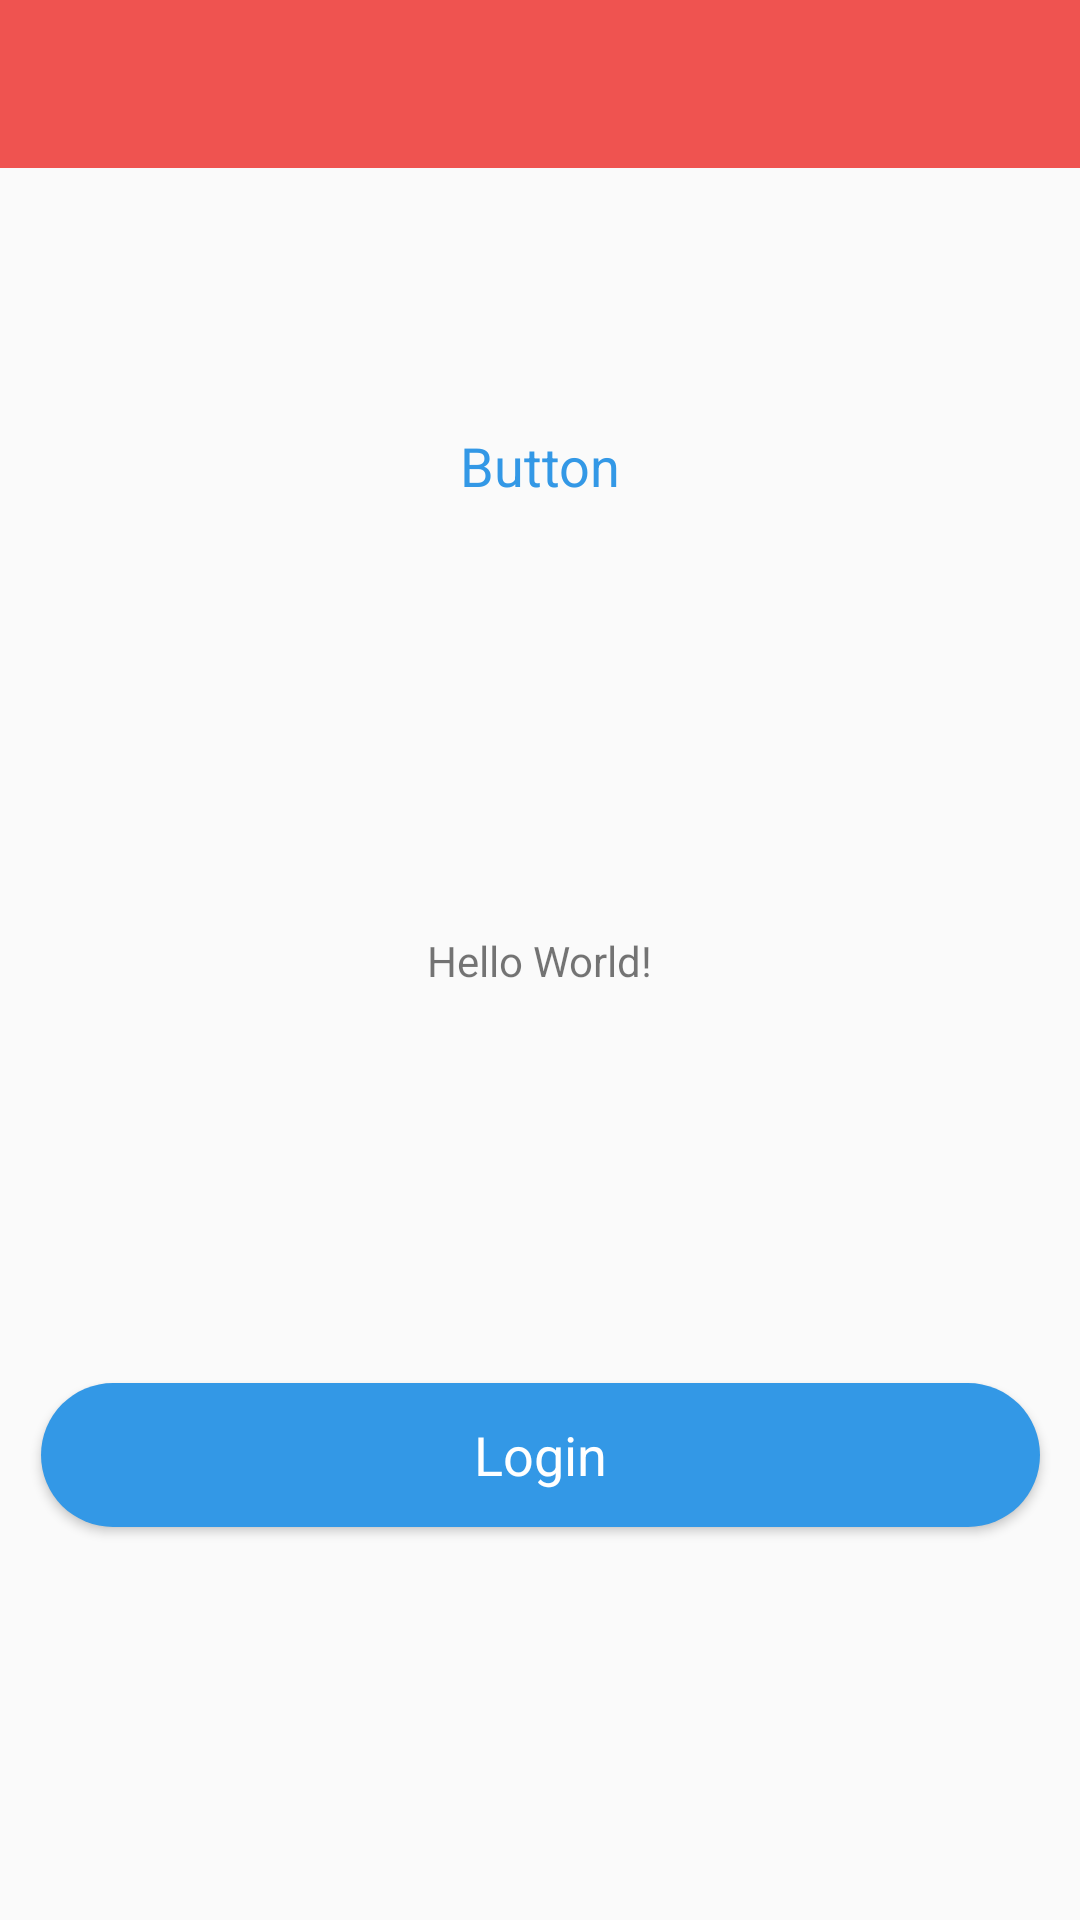

Here is an Android app screen rendered from its layout file. Give the layout XML and the strings, colors and styles it references.
<!-- AndroidManifest.xml: activity theme BalanceTheme -->
<!-- res/layout/activity_main.xml -->
<?xml version="1.0" encoding="utf-8"?>
<androidx.constraintlayout.widget.ConstraintLayout xmlns:android="http://schemas.android.com/apk/res/android"
    xmlns:app="http://schemas.android.com/apk/res-auto"
    xmlns:tools="http://schemas.android.com/tools"
    android:layout_width="match_parent"
    android:layout_height="match_parent"
    tools:context=".MainActivity">

    <androidx.appcompat.widget.Toolbar
        android:id="@+id/my_toolbar"
        android:layout_width="match_parent"
        android:layout_height="?attr/actionBarSize"
        android:background="?attr/colorPrimary"
        android:elevation="0dp"
        android:theme="@style/ThemeOverlay.AppCompat.ActionBar"
        app:popupTheme="@style/ThemeOverlay.AppCompat.Light"/>

    <TextView
        android:id="@+id/textView"
        android:layout_width="wrap_content"
        android:layout_height="wrap_content"
        android:text="Hello World!"
        app:layout_constraintBottom_toBottomOf="parent"
        app:layout_constraintLeft_toLeftOf="parent"
        app:layout_constraintRight_toRightOf="parent"
        app:layout_constraintTop_toTopOf="parent" />

    <Button
        android:id="@+id/login_next"
        style="@style/nayagadi_button_normal"
        android:layout_width="333dp"
        android:layout_height="48dp"
        android:layout_marginStart="8dp"
        android:layout_marginTop="8dp"
        android:layout_marginEnd="8dp"
        android:layout_marginBottom="8dp"
        android:height="50dp"
        android:text="Login"
        app:layout_constraintBottom_toBottomOf="parent"
        app:layout_constraintEnd_toEndOf="parent"
        app:layout_constraintStart_toStartOf="parent"
        app:layout_constraintTop_toBottomOf="@+id/textView" />

    <Button
        android:id="@+id/button"
        style="@style/nayagadi_button_tranparent"
        android:layout_width="wrap_content"
        android:layout_height="wrap_content"
        android:layout_marginStart="8dp"
        android:layout_marginTop="8dp"
        android:layout_marginEnd="8dp"
        android:layout_marginBottom="8dp"
        android:text="Button"
        app:layout_constraintBottom_toTopOf="@+id/textView"
        app:layout_constraintEnd_toEndOf="parent"
        app:layout_constraintStart_toStartOf="parent"
        app:layout_constraintTop_toTopOf="parent" />

</androidx.constraintlayout.widget.ConstraintLayout>
<!-- resources referenced by this layout -->
<resources>
  <style name="nayagadi_button_normal" parent="NayaGadiGeneral">
          <item name="android:layout_width">0dp</item>
          <item name="android:layout_height">@dimen/button_min_height</item>
          <item name="android:textColor">@color/colorWhite</item>
          <item name="android:textSize">18sp</item>
          <item name="android:background">@drawable/round_chip_red</item>
      </style>
  <style name="nayagadi_button_tranparent" parent="NayaGadiGeneral">
          <item name="android:layout_width">0dp</item>
          <item name="android:layout_height">@dimen/button_min_height</item>
          <item name="android:background">@null</item>
          <item name="android:textColor">@color/primaryLightColor</item>
          <item name="android:textSize">18sp</item>
      </style>
  <style name="BalanceTheme" parent="Theme.AppCompat.Light.NoActionBar">
          <item name="colorAccent">@color/primaryLightColor</item>
          <item name="android:textColorHint">@color/colorLightLightGray</item>
          <item name="colorControlActivated">@color/primaryColor</item>
          <item name="colorControlHighlight">@color/colorLightLightGray</item>
          <item name="actionMenuTextColor">@color/colorWhite</item>
          <item name="colorControlNormal">@color/colorWhite</item>
          <item name="android:textColorPrimary">@color/secondaryTextColor</item>
          <item name="android:textColorSecondary">@color/text_color_secondary</item>
          <item name="android:textColorSecondaryInverse">@color/secondary_text_material_dark</item>
          <item name="android:colorForeground">@color/primaryColor</item>
      </style>
  <dimen name="button_min_height">40dp</dimen>
  <color name="colorWhite">#FFFFFF</color>
  <!-- drawable round_chip_red (drawable) -->
  <?xml version="1.0" encoding="utf-8"?>
  <selector
      xmlns:android="http://schemas.android.com/apk/res/android">
      <item android:state_pressed="true"
          android:state_enabled="true">
          <shape>
              <solid android:color="@color/primaryColor"/>
              <corners android:radius="200dp"/>
          </shape>
      </item>
      <item>
          <shape>
              <solid android:color="@color/primaryLightColor"/>
              <corners android:radius="200dp"/>
          </shape>
      </item>
  </selector>
  <color name="primaryLightColor">@color/colorLightBlue</color>
  <color name="colorLightLightGray">#19000000</color>
  <color name="primaryColor">@color/colorBlue</color>
  <color name="secondaryTextColor">#000000</color>
  <color name="text_color_secondary">#b6000000</color>
  <color name="secondary_text_material_dark">#2cffffff</color>
  <color name="colorLightBlue">#3398E6</color>
  <color name="colorBlue">#42a5f5</color>
  <color name="colorDarkBlue">#017ADB</color>
  <style name="nayagadi.ActionBar.TitleTextStyle" parent="@android:style/TextAppearance.Holo.Widget.ActionBar.Title">
          <item name="android:textColor">@color/colorWhite</item>
      </style>
  <item name="btn_primary" type="color">#428bca</item>
</resources>
